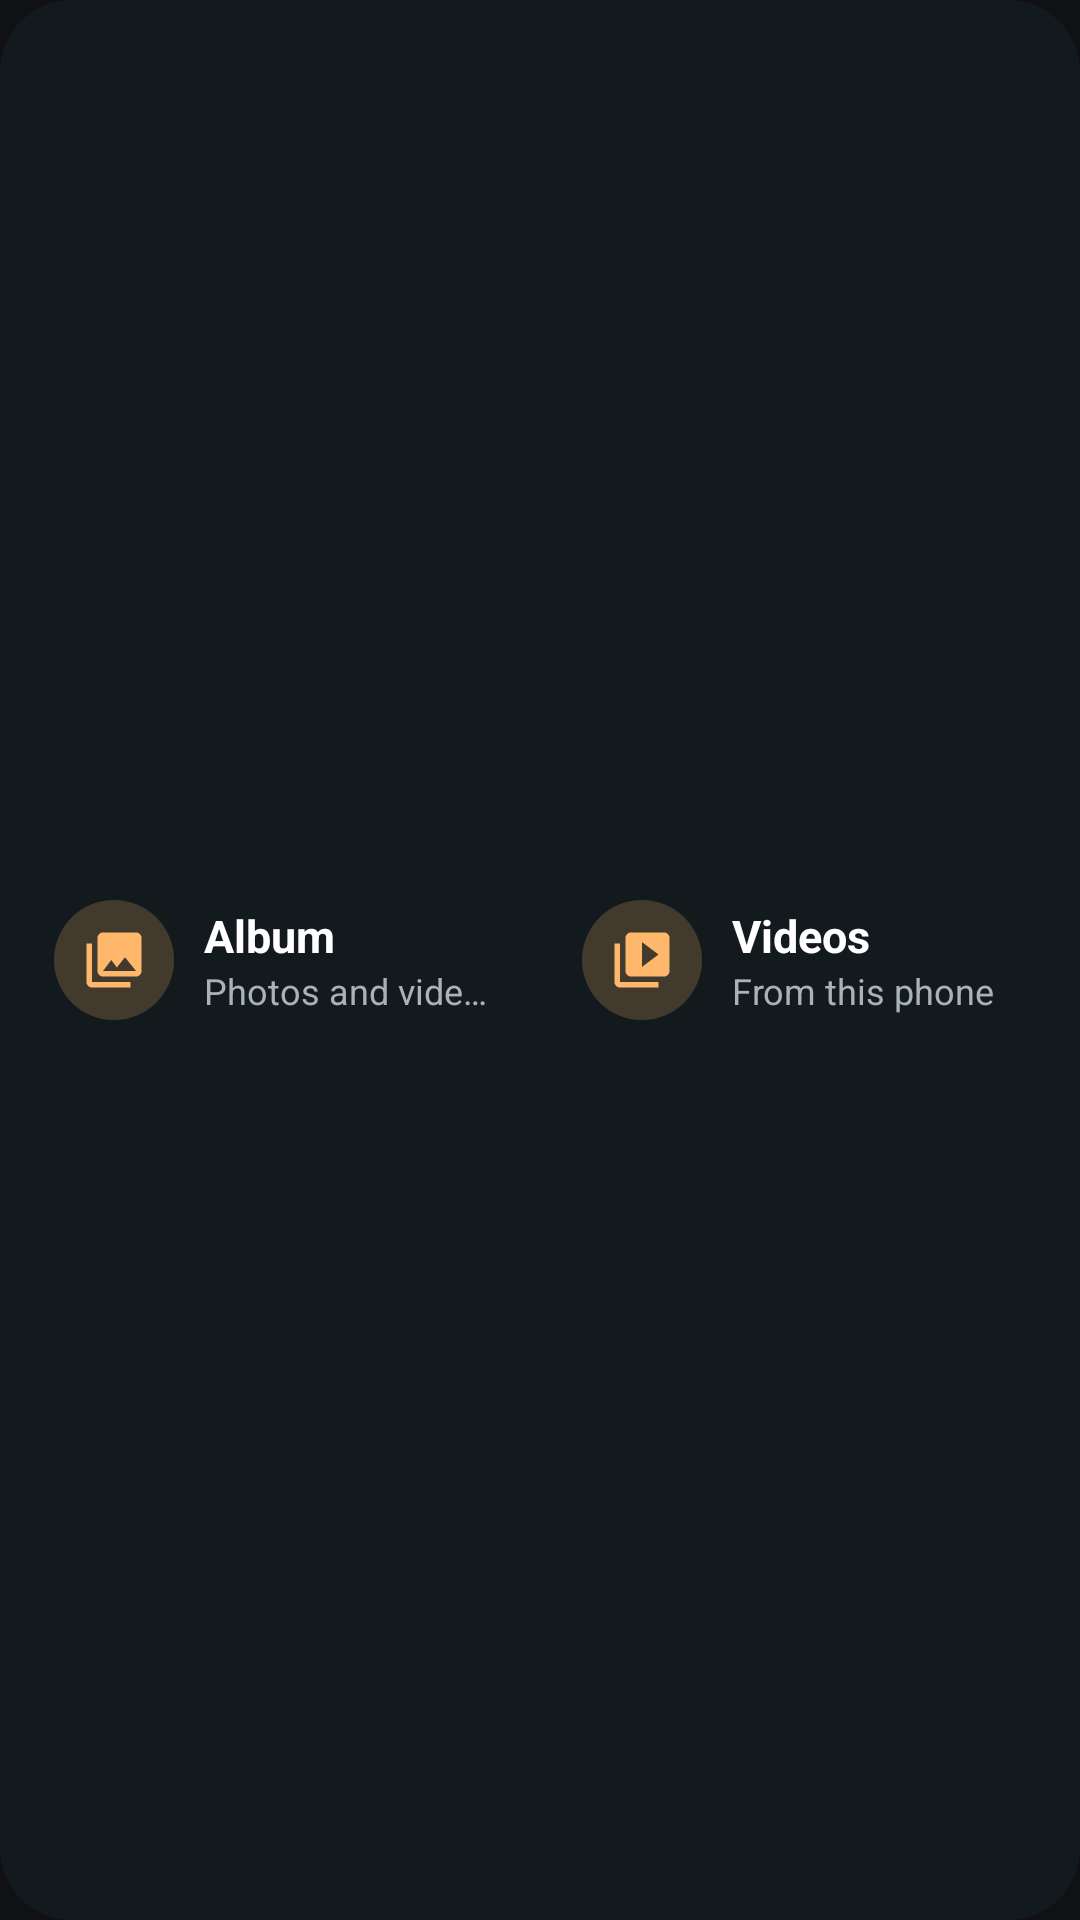

Reconstruct the res/layout file that produces this screen, plus the resources it refers to.
<!-- AndroidManifest.xml: application theme Theme.TvCast -->
<!-- res/layout/widget_photos.xml -->
<?xml version="1.0" encoding="utf-8"?>
<LinearLayout xmlns:android="http://schemas.android.com/apk/res/android"
    android:layout_width="match_parent"
    android:layout_height="match_parent"
    android:background="@drawable/widget_bg"
    android:orientation="horizontal"
    android:padding="8dp">
    <LinearLayout
        android:id="@+id/photos"
        android:layout_width="0dp"
        android:layout_height="match_parent"
        android:layout_weight="1"
        
        android:background="@drawable/widget_tile"
        android:gravity="center_vertical"
        android:orientation="horizontal"
        android:paddingHorizontal="10dp">
        <ImageView
            android:layout_width="40dp"
            android:layout_height="40dp"
            android:background="@drawable/widget_icon_bg"
            android:importantForAccessibility="no"
            android:padding="9dp"
            android:src="@drawable/ic_widget_photos" />
        <LinearLayout
            android:layout_width="0dp"
            android:layout_height="wrap_content"
            android:layout_marginStart="10dp"
            android:layout_weight="1"
            android:orientation="vertical">
            <TextView
                android:layout_width="match_parent"
                android:layout_height="wrap_content"
                android:ellipsize="end"
                android:maxLines="1"
                android:text="@string/home_photos"
                android:textColor="#FFFFFFFF"
                android:textSize="15sp"
                android:textStyle="bold" />
            <TextView
                android:layout_width="match_parent"
                android:layout_height="wrap_content"
                android:ellipsize="end"
                android:maxLines="1"
                android:text="@string/home_photos_short"
                android:textColor="#FFA9B2B5"
                android:textSize="12sp" />
        </LinearLayout>
    </LinearLayout>
    <LinearLayout
        android:id="@+id/videos"
        android:layout_width="0dp"
        android:layout_height="match_parent"
        android:layout_weight="1"
        android:layout_marginStart="8dp"
        android:background="@drawable/widget_tile"
        android:gravity="center_vertical"
        android:orientation="horizontal"
        android:paddingHorizontal="10dp">
        <ImageView
            android:layout_width="40dp"
            android:layout_height="40dp"
            android:background="@drawable/widget_icon_bg"
            android:importantForAccessibility="no"
            android:padding="9dp"
            android:src="@drawable/ic_widget_videos" />
        <LinearLayout
            android:layout_width="0dp"
            android:layout_height="wrap_content"
            android:layout_marginStart="10dp"
            android:layout_weight="1"
            android:orientation="vertical">
            <TextView
                android:layout_width="match_parent"
                android:layout_height="wrap_content"
                android:ellipsize="end"
                android:maxLines="1"
                android:text="@string/home_videos"
                android:textColor="#FFFFFFFF"
                android:textSize="15sp"
                android:textStyle="bold" />
            <TextView
                android:layout_width="match_parent"
                android:layout_height="wrap_content"
                android:ellipsize="end"
                android:maxLines="1"
                android:text="@string/home_videos_short"
                android:textColor="#FFA9B2B5"
                android:textSize="12sp" />
        </LinearLayout>
    </LinearLayout>
</LinearLayout>
<!-- resources referenced by this layout -->
<resources>
  <!-- drawable ic_widget_photos (drawable) -->
  <?xml version="1.0" encoding="utf-8"?>
  <vector xmlns:android="http://schemas.android.com/apk/res/android" android:width="24dp" android:height="24dp" android:viewportWidth="24" android:viewportHeight="24">
      <path android:fillColor="#FFFFB86B" android:pathData="M22,16V4c0,-1.1 -0.9,-2 -2,-2H8c-1.1,0 -2,0.9 -2,2v12c0,1.1 0.9,2 2,2h12c1.1,0 2,-0.9 2,-2zM11,12l2.03,2.71L16,11l4,5H8l3,-4zM2,6v14c0,1.1 0.9,2 2,2h14v-2H4V6H2z" />
  </vector>
  <!-- drawable ic_widget_videos (drawable) -->
  <?xml version="1.0" encoding="utf-8"?>
  <vector xmlns:android="http://schemas.android.com/apk/res/android" android:width="24dp" android:height="24dp" android:viewportWidth="24" android:viewportHeight="24">
      <path android:fillColor="#FFFFB86B" android:pathData="M4,6H2v14c0,1.1 0.9,2 2,2h14v-2H4V6zM20,2H8c-1.1,0 -2,0.9 -2,2v12c0,1.1 0.9,2 2,2h12c1.1,0 2,-0.9 2,-2V4c0,-1.1 -0.9,-2 -2,-2zM12,14.5v-9l6,4.5 -6,4.5z" />
  </vector>
  <!-- drawable widget_bg (drawable) -->
  <?xml version="1.0" encoding="utf-8"?>
  <shape xmlns:android="http://schemas.android.com/apk/res/android" android:shape="rectangle">
      <solid android:color="#F2141B1E" />
      <corners android:radius="24dp" />
  </shape>
  <!-- drawable widget_icon_bg (drawable) -->
  <?xml version="1.0" encoding="utf-8"?>
  <shape xmlns:android="http://schemas.android.com/apk/res/android" android:shape="oval">
      <solid android:color="#33FFB86B" />
  </shape>
  <string name="home_photos">Album</string>
  <string name="home_photos_short">Photos and videos</string>
  <string name="home_videos">Videos</string>
  <string name="home_videos_short">From this phone</string>
  <style name="Theme.TvCast" parent="android:Theme.Material.NoActionBar">
          <item name="android:windowBackground">@color/splash_bg</item>
          <item name="android:statusBarColor">@android:color/transparent</item>
          <item name="android:navigationBarColor">@android:color/transparent</item>
      </style>
  <color name="splash_bg">#0F1115</color>
</resources>
